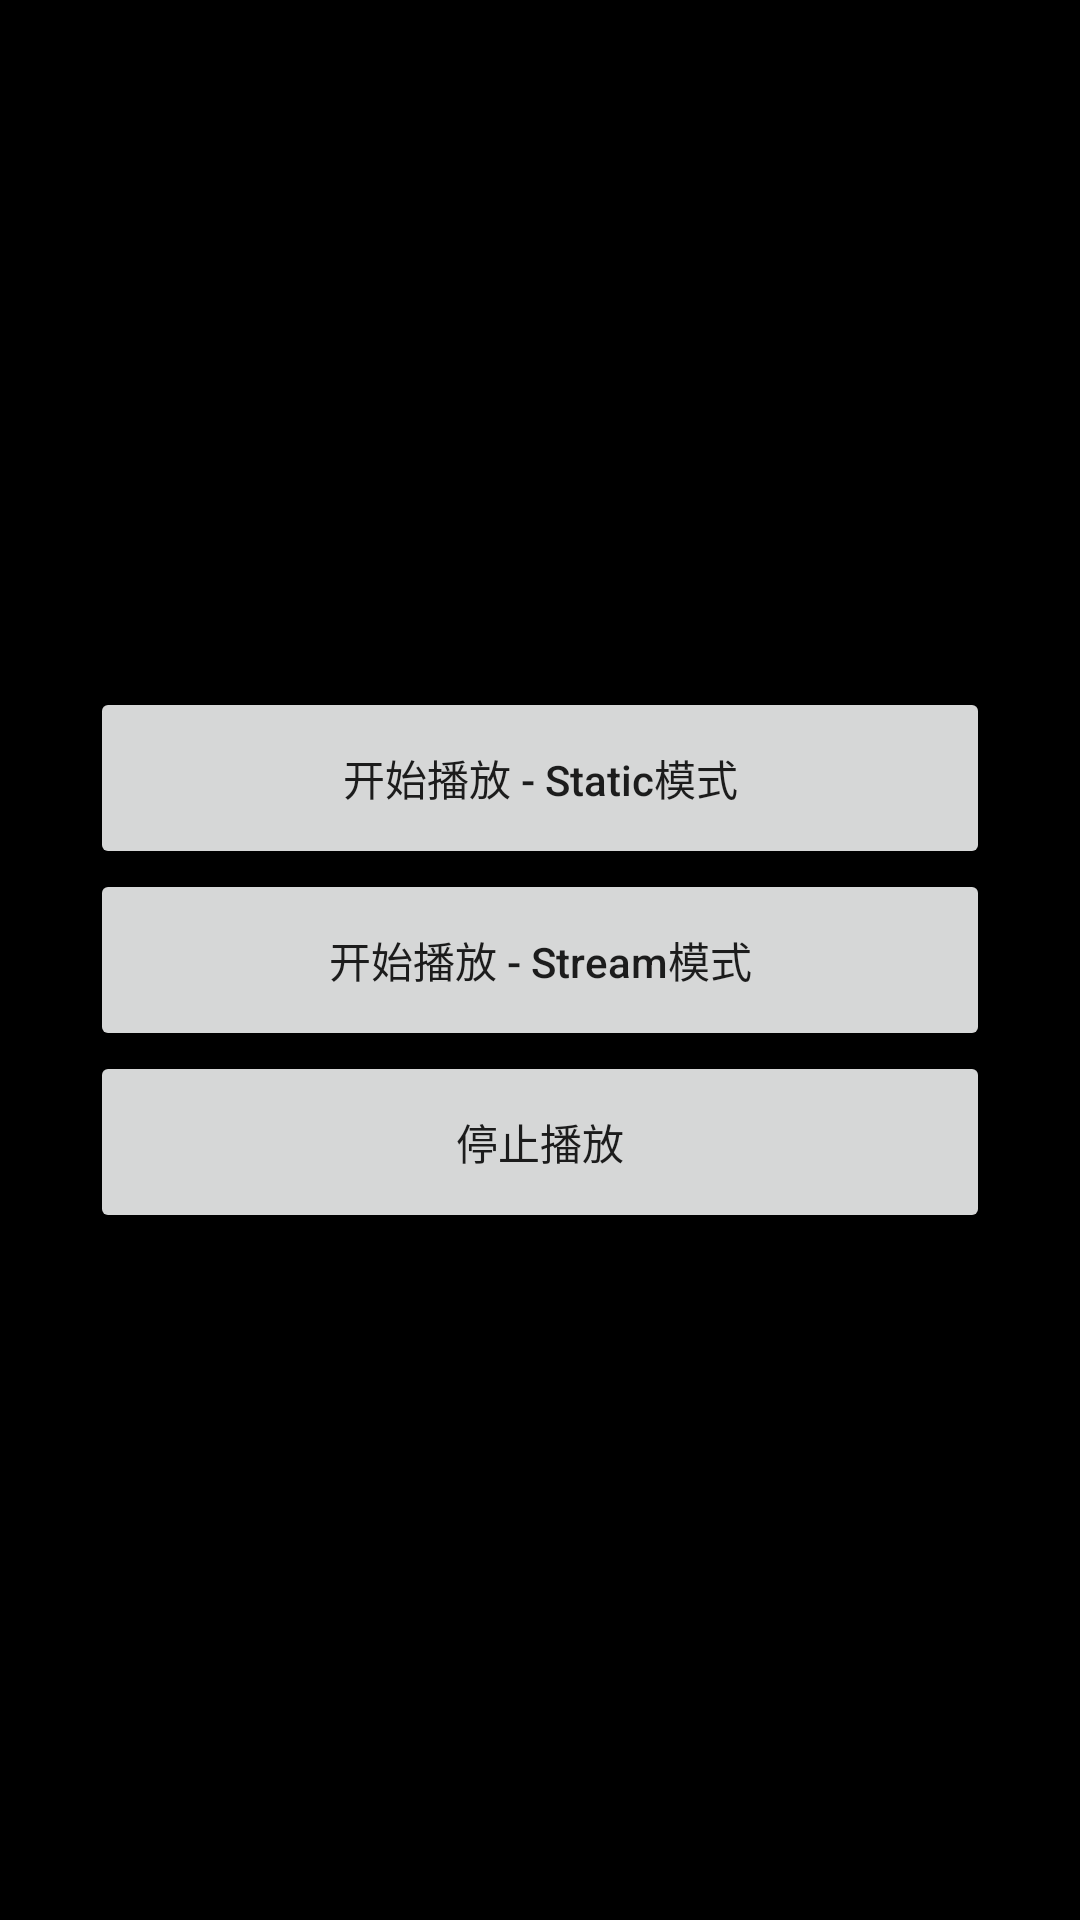

Reconstruct the res/layout file that produces this screen, plus the resources it refers to.
<!-- AndroidManifest.xml: application theme AppTheme -->
<!-- res/layout/activity_play_audio.xml -->
<?xml version="1.0" encoding="utf-8"?>
<RelativeLayout xmlns:android="http://schemas.android.com/apk/res/android"
    xmlns:app="http://schemas.android.com/apk/res-auto"
    xmlns:tools="http://schemas.android.com/tools"
    android:layout_width="match_parent"
    android:layout_height="match_parent"
    android:background="@color/colorBlack"
    tools:context="com.menglong.video.study.step1.step3_play_audio.AudioTrackPlayAudioActivity">

    <LinearLayout style="@style/LinearLayoutStyle">

        <Button
            style="@style/ButtonStyle"
            android:onClick="start_play"
            android:text="开始播放 - Static模式" />

        <Button
            style="@style/ButtonStyle"
            android:onClick="start_play_stream"
            android:text="开始播放 - Stream模式" />

        <Button
            style="@style/ButtonStyle"
            android:onClick="stop_play"
            android:text="停止播放" />

    </LinearLayout>

</RelativeLayout>
<!-- resources referenced by this layout -->
<resources>
  <color name="colorBlack">#000000</color>
  <style name="ButtonStyle">
          <item name="android:padding">20dp</item>
          <item name="android:textAllCaps">false</item>
          <item name="android:layout_width">match_parent</item>
          <item name="android:layout_height">wrap_content</item>
          <item name="android:layout_gravity">center</item>
      </style>
  <style name="LinearLayoutStyle">
          <item name="android:layout_width">match_parent</item>
          <item name="android:layout_height">wrap_content</item>
          <item name="android:layout_centerInParent">true</item>
          <item name="android:layout_margin">30dp</item>
          <item name="android:orientation">vertical</item>
      </style>
  <style name="AppTheme" parent="Theme.AppCompat.Light.DarkActionBar">
          
          <item name="colorPrimary">@color/colorPrimary</item>
          <item name="colorPrimaryDark">@color/colorPrimaryDark</item>
          <item name="colorAccent">@color/colorAccent</item>
      </style>
  <color name="colorPrimary">#3F51B5</color>
  <color name="colorPrimaryDark">#303F9F</color>
  <color name="colorAccent">#FF4081</color>
</resources>
